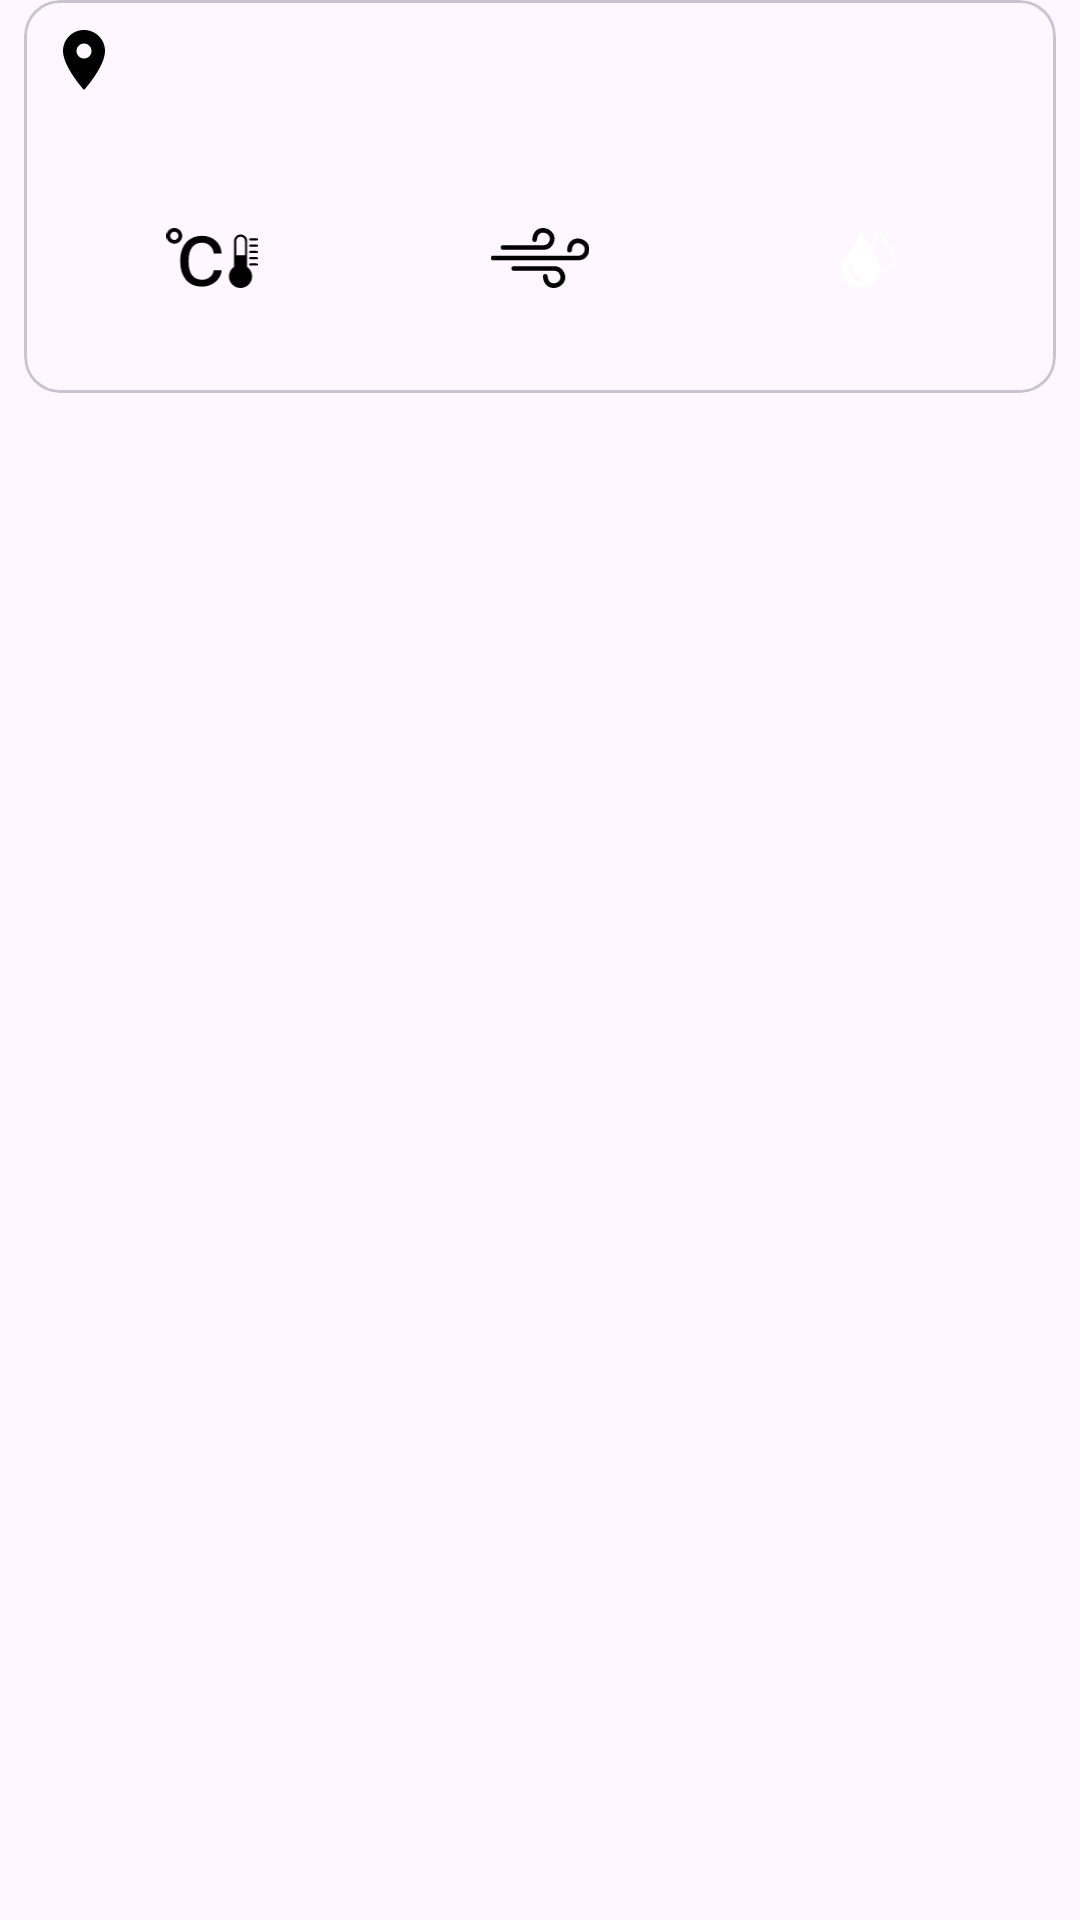

This screen was rendered from an Android layout file. Write that file and the resources it references.
<!-- AndroidManifest.xml: application theme Theme.WeatherApp -->
<!-- res/layout/weather_main_info.xml -->
<?xml version="1.0" encoding="utf-8"?>
<androidx.constraintlayout.widget.ConstraintLayout xmlns:android="http://schemas.android.com/apk/res/android"
    xmlns:app="http://schemas.android.com/apk/res-auto"
    xmlns:tools="http://schemas.android.com/tools"
    android:layout_width="match_parent"
    android:layout_height="wrap_content"
    android:paddingHorizontal="@dimen/_8dp">

    <com.google.android.material.card.MaterialCardView
        android:id="@+id/material_card_view"
        android:layout_width="@dimen/_0dp"
        android:layout_height="wrap_content"
        app:layout_constraintEnd_toEndOf="parent"
        app:layout_constraintStart_toStartOf="parent"
        app:layout_constraintTop_toTopOf="parent">

        <androidx.constraintlayout.widget.ConstraintLayout
            android:layout_width="match_parent"
            android:layout_height="wrap_content"
            android:padding="@dimen/_8dp">

            <TextView
                android:id="@+id/text_view_description"
                style="@style/Text.Medium"
                android:layout_width="@dimen/_0dp"
                android:layout_height="wrap_content"
                android:layout_marginStart="@dimen/_8dp"
                android:textAlignment="center"
                app:layout_constraintEnd_toEndOf="parent"
                app:layout_constraintStart_toEndOf="@id/image_view"
                app:layout_constraintTop_toTopOf="parent"
                tools:text="@string/example_text_weather_description" />

            <TextView
                android:id="@+id/text_view_city_name"
                style="@style/Text.Large"
                android:layout_width="@dimen/_0dp"
                android:layout_height="wrap_content"
                android:layout_marginEnd="@dimen/_8dp"
                android:drawablePadding="@dimen/_8dp"
                android:textAlignment="textStart"
                app:drawableStartCompat="@drawable/ic_location"
                app:layout_constraintEnd_toStartOf="@+id/image_view"
                app:layout_constraintStart_toStartOf="parent"
                app:layout_constraintTop_toTopOf="parent"
                tools:text="@string/example_text_weather_city_name" />

            <ImageView
                android:id="@+id/image_view"
                android:layout_width="@dimen/_60dp"
                android:layout_height="@dimen/_60dp"
                android:contentDescription="@string/weather_image_content_description"
                android:scaleType="centerInside"
                app:layout_constraintEnd_toEndOf="parent"
                app:layout_constraintStart_toStartOf="parent"
                app:layout_constraintTop_toTopOf="parent"
                tools:src="@drawable/cloud_lightning_icon" />

            <androidx.constraintlayout.widget.ConstraintLayout
                android:id="@+id/constraint_layout_icons"
                android:layout_width="@dimen/_0dp"
                android:layout_height="wrap_content"
                android:layout_marginTop="@dimen/_8dp"
                app:layout_constraintEnd_toEndOf="parent"
                app:layout_constraintStart_toStartOf="parent"
                app:layout_constraintTop_toBottomOf="@id/image_view">

                <ImageView
                    android:id="@+id/image_view_temperature"
                    android:layout_width="@dimen/_0dp"
                    android:layout_height="@dimen/_20dp"
                    android:contentDescription="@string/icon_temperature_content_description"
                    android:src="@drawable/temperature_heat_icon"
                    app:layout_constraintBottom_toBottomOf="parent"
                    app:layout_constraintEnd_toStartOf="@+id/image_view_wind_speed"
                    app:layout_constraintStart_toStartOf="parent"
                    app:layout_constraintTop_toTopOf="parent" />

                <ImageView
                    android:id="@+id/image_view_wind_speed"
                    android:layout_width="@dimen/_0dp"
                    android:layout_height="@dimen/_20dp"
                    android:contentDescription="@string/icon_wind_speed_content_description"
                    android:src="@drawable/wind_icon"
                    app:layout_constraintBottom_toBottomOf="parent"
                    app:layout_constraintEnd_toStartOf="@+id/image_view_humidity"
                    app:layout_constraintStart_toEndOf="@+id/image_view_temperature"
                    app:layout_constraintTop_toTopOf="parent" />

                <ImageView
                    android:id="@+id/image_view_humidity"
                    android:layout_width="@dimen/_0dp"
                    android:layout_height="@dimen/_20dp"
                    android:contentDescription="@string/icon_humidity_content_description"
                    android:src="@drawable/drop_humidity_icon"
                    app:layout_constraintBottom_toBottomOf="parent"
                    app:layout_constraintEnd_toEndOf="parent"
                    app:layout_constraintStart_toEndOf="@+id/image_view_wind_speed"
                    app:layout_constraintTop_toTopOf="parent" />

            </androidx.constraintlayout.widget.ConstraintLayout>

            <androidx.constraintlayout.widget.ConstraintLayout
                android:id="@+id/constraint_layout_texts"
                android:layout_width="@dimen/_0dp"
                android:layout_height="wrap_content"
                android:layout_marginTop="@dimen/_8dp"
                app:layout_constraintEnd_toEndOf="parent"
                app:layout_constraintStart_toStartOf="parent"
                app:layout_constraintTop_toBottomOf="@id/constraint_layout_icons">

                <TextView
                    android:id="@+id/text_view_temperature"
                    style="@style/Text.Small"
                    android:layout_width="@dimen/_0dp"
                    android:layout_height="wrap_content"
                    android:textAlignment="center"
                    app:layout_constraintBottom_toBottomOf="parent"
                    app:layout_constraintEnd_toStartOf="@+id/text_view_wind_speed"
                    app:layout_constraintStart_toStartOf="parent"
                    app:layout_constraintTop_toTopOf="parent"
                    tools:text="@string/example_text_weather_temperature" />

                <TextView
                    android:id="@+id/text_view_wind_speed"
                    style="@style/Text.Small"
                    android:layout_width="@dimen/_0dp"
                    android:layout_height="wrap_content"
                    android:textAlignment="center"
                    app:layout_constraintBottom_toBottomOf="parent"
                    app:layout_constraintEnd_toStartOf="@+id/text_view_humidity"
                    app:layout_constraintStart_toEndOf="@+id/text_view_temperature"
                    app:layout_constraintTop_toTopOf="parent"
                    tools:text="@string/example_text_weather_wind_speed" />

                <TextView
                    android:id="@+id/text_view_humidity"
                    style="@style/Text.Small"
                    android:layout_width="@dimen/_0dp"
                    android:layout_height="wrap_content"
                    android:textAlignment="center"
                    app:layout_constraintBottom_toBottomOf="parent"
                    app:layout_constraintEnd_toEndOf="parent"
                    app:layout_constraintStart_toEndOf="@+id/text_view_wind_speed"
                    app:layout_constraintTop_toTopOf="parent"
                    tools:text="@string/example_text_weather_humidity" />

            </androidx.constraintlayout.widget.ConstraintLayout>

        </androidx.constraintlayout.widget.ConstraintLayout>

    </com.google.android.material.card.MaterialCardView>

</androidx.constraintlayout.widget.ConstraintLayout>
<!-- resources referenced by this layout -->
<resources>
  <dimen name="_0dp">0dp</dimen>
  <dimen name="_20dp">20dp</dimen>
  <dimen name="_60dp">60dp</dimen>
  <dimen name="_8dp">8dp</dimen>
  <!-- drawable cloud_lightning_icon: vector/xml drawable (drawable, 2112 chars, omitted) -->
  <!-- drawable drop_humidity_icon (drawable) -->
  <vector xmlns:android="http://schemas.android.com/apk/res/android"
      android:width="109.88dp"
      android:height="122.88dp"
      android:viewportWidth="109.88"
      android:viewportHeight="122.88">
      <path
          android:fillColor="#ffffff"
          android:fillType="evenOdd"
          android:pathData="M40.45,2.13c3.17,13.57 9.96,25.71 17.08,36.7c1.06,-1.6 2.18,-3.24 3.33,-4.91c6.39,-9.34 13.67,-19.99 16.5,-32.26c0.26,-1.15 1.4,-1.86 2.55,-1.6c0.82,0.19 1.42,0.82 1.6,1.59c2.85,12.21 10.12,22.86 16.51,32.21c6.35,9.3 11.87,17.39 11.87,25.08c0,14.27 -7.93,23.42 -18.07,27.43c-3.53,1.4 -7.33,2.16 -11.15,2.29C75.43,135.98 0,134.23 0,83.39C0,62.59 32.31,37.36 40.45,2.13L40.45,2.13zM60.08,42.7c10.49,15.69 20.87,28.96 20.87,40.69c0,0.34 -0.02,0.66 -0.02,0.99c3.2,-0.16 6.37,-0.81 9.31,-1.98c8.63,-3.41 15.37,-11.23 15.37,-23.46c0,-6.38 -5.17,-13.96 -11.12,-22.68c-5.39,-7.9 -11.39,-16.69 -15.06,-26.72c-3.66,10.09 -9.67,18.88 -15.07,26.77C62.87,38.51 61.41,40.64 60.08,42.7L60.08,42.7zM15.81,77.48c-0.2,-2.26 1.46,-4.25 3.72,-4.46c2.26,-0.21 4.25,1.46 4.46,3.72c0.51,5.46 1.7,10.48 3.99,14.82c2.21,4.19 5.48,7.79 10.22,10.57c1.96,1.14 2.61,3.66 1.47,5.61c-1.15,1.96 -3.66,2.61 -5.61,1.47c-6.17,-3.62 -10.45,-8.32 -13.34,-13.82C17.88,90.03 16.42,83.97 15.81,77.48L15.81,77.48L15.81,77.48z" />
  </vector>
  <!-- drawable ic_location (drawable) -->
  <vector xmlns:android="http://schemas.android.com/apk/res/android"
      android:width="24dp"
      android:height="24dp"
      android:tint="#000000"
      android:viewportWidth="24"
      android:viewportHeight="24">
      <path
          android:fillColor="#000000"
          android:pathData="M12,2C8.13,2 5,5.13 5,9c0,5.25 7,13 7,13s7,-7.75 7,-13c0,-3.87 -3.13,-7 -7,-7zM12,11.5c-1.38,0 -2.5,-1.12 -2.5,-2.5s1.12,-2.5 2.5,-2.5 2.5,1.12 2.5,2.5 -1.12,2.5 -2.5,2.5z" />
  </vector>
  <!-- drawable temperature_heat_icon: vector/xml drawable (drawable, 2637 chars, omitted) -->
  <!-- drawable wind_icon: vector/xml drawable (drawable, 2008 chars, omitted) -->
  <string name="example_text_weather_city_name">City name</string>
  <string name="example_text_weather_description">Clear sky</string>
  <string name="example_text_weather_humidity">86 %</string>
  <string name="example_text_weather_temperature">30 \u2103</string>
  <string name="example_text_weather_wind_speed">17.6 km/h</string>
  <string name="icon_humidity_content_description">Icon humidity</string>
  <string name="icon_temperature_content_description">Icon temperature</string>
  <string name="icon_wind_speed_content_description">Icon wind speed</string>
  <string name="weather_image_content_description">Weather image</string>
  <style name="Text.Large" parent="TextAppearance.AppCompat">
          <item name="android:textSize">@dimen/_18sp</item>
      </style>
  <style name="Text.Medium" parent="TextAppearance.AppCompat">
          <item name="android:textSize">@dimen/_16sp</item>
      </style>
  <style name="Text.Small" parent="TextAppearance.AppCompat">
          <item name="android:textSize">@dimen/_14sp</item>
      </style>
  <style name="Theme.WeatherApp" parent="Base.Theme.WeatherApp" />
  <dimen name="_18sp">18sp</dimen>
  <dimen name="_16sp">16sp</dimen>
  <dimen name="_14sp">14sp</dimen>
  <style name="Base.Theme.WeatherApp" parent="Theme.Material3.DayNight.NoActionBar">
          <item name="android:statusBarColor">@color/black</item>
      </style>
  <color name="black">#000000</color>
</resources>
